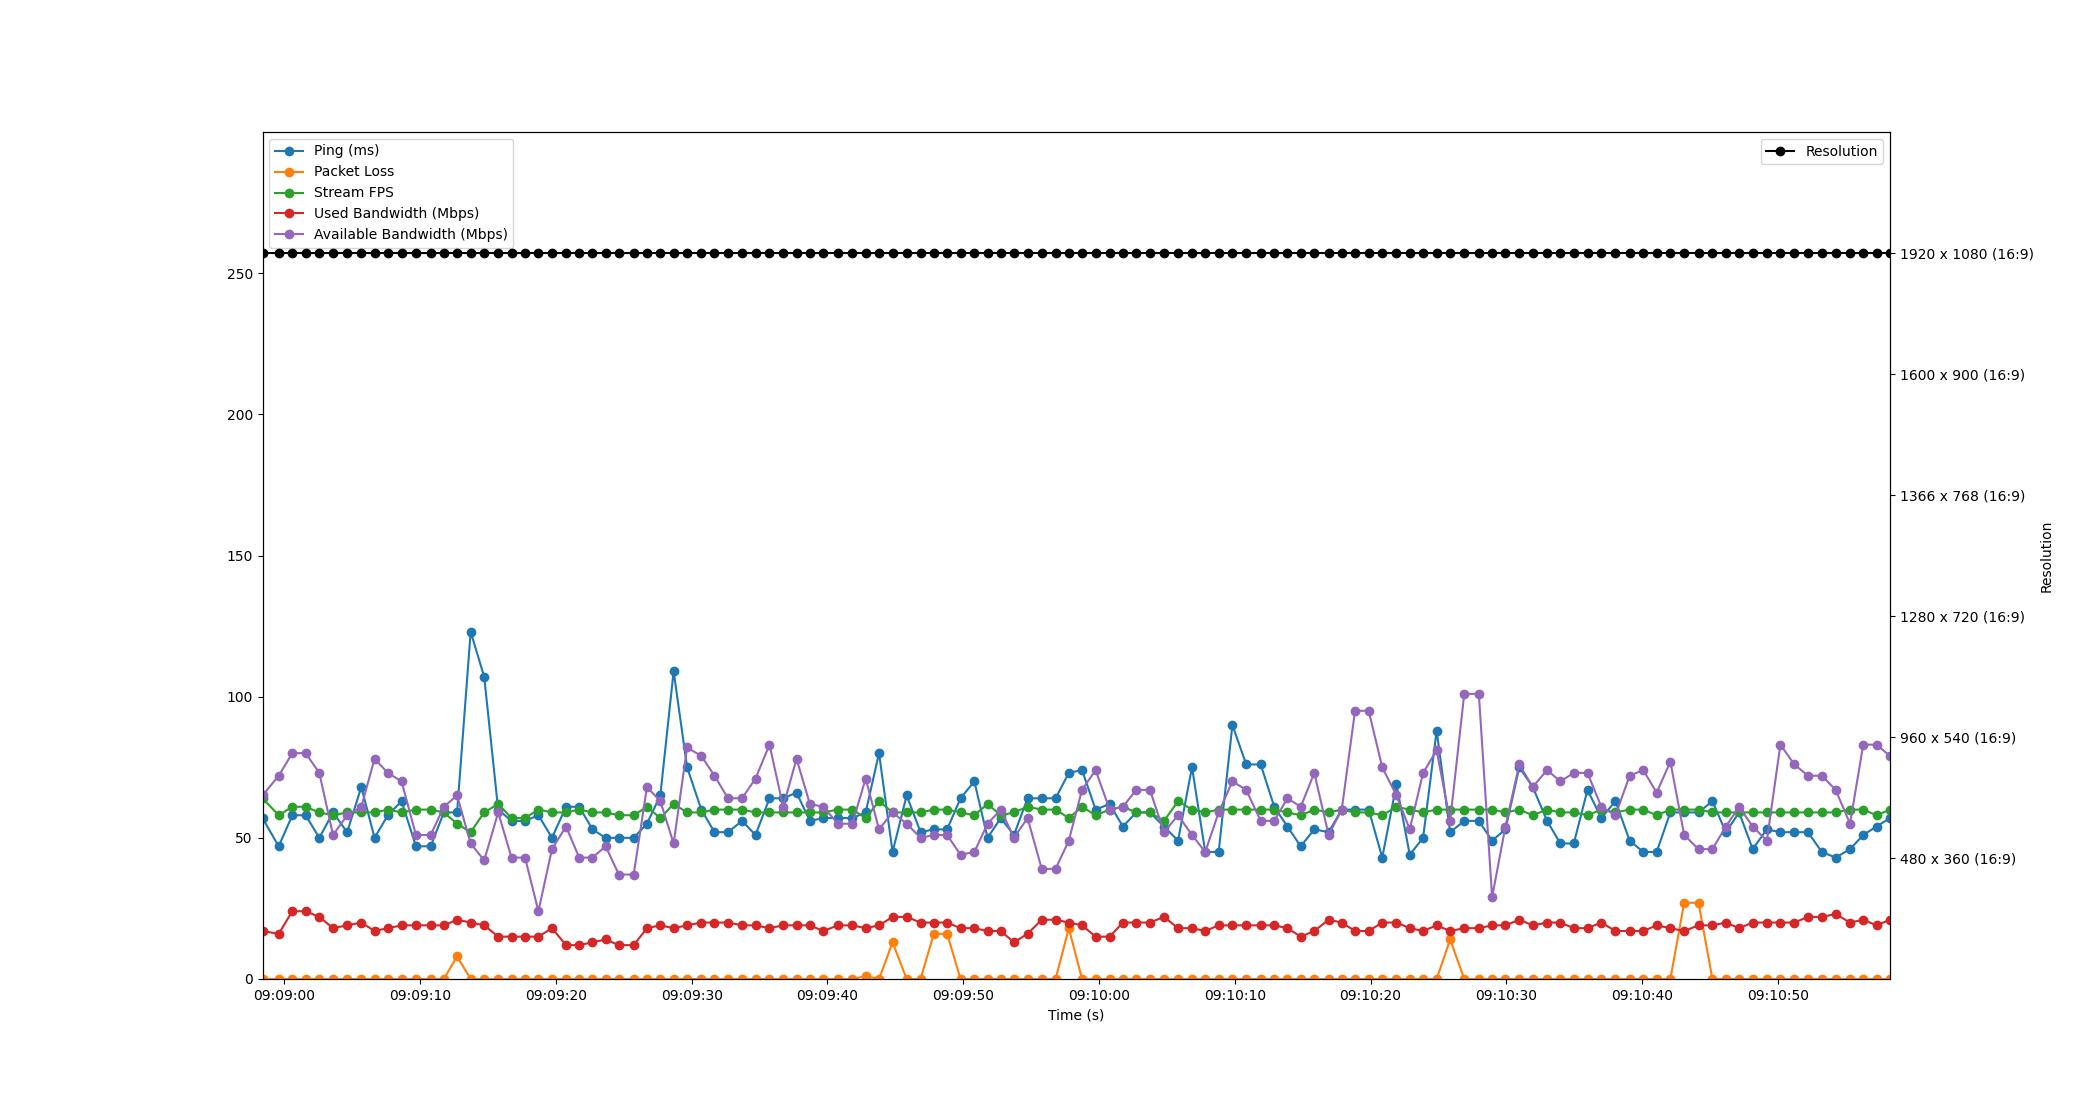

The file beside this chart, header and first rows:
Time, Timestamp, Ping, Packet Loss, Stream FPS, Used Bandwidth, Resolution, Available Bandwidth
2.1457672119140625e-06, 2023-07-10 09:08:58.392300, 57, 0, 64, 17, 1920 x 1080 (16:9), 65
1.194, 2023-07-10 09:08:59.585812, 47, 0, 58, 16, 1920 x 1080 (16:9), 72
2.196, 2023-07-10 09:09:00.588631, 58, 0, 61, 24, 1920 x 1080 (16:9), 80
3.176, 2023-07-10 09:09:01.568029, 58, 0, 61, 24, 1920 x 1080 (16:9), 80
4.184, 2023-07-10 09:09:02.576605, 50, 0, 59, 22, 1920 x 1080 (16:9), 73
5.194, 2023-07-10 09:09:03.586501, 59, 0, 58, 18, 1920 x 1080 (16:9), 51
6.232, 2023-07-10 09:09:04.624226, 52, 0, 59, 19, 1920 x 1080 (16:9), 58
7.278, 2023-07-10 09:09:05.669819, 68, 0, 59, 20, 1920 x 1080 (16:9), 61
8.253, 2023-07-10 09:09:06.645278, 50, 0, 59, 17, 1920 x 1080 (16:9), 78
9.231, 2023-07-10 09:09:07.623672, 58, 0, 60, 18, 1920 x 1080 (16:9), 73
10.24, 2023-07-10 09:09:08.633019, 63, 0, 59, 19, 1920 x 1080 (16:9), 70
11.3, 2023-07-10 09:09:09.692591, 47, 0, 60, 19, 1920 x 1080 (16:9), 51
12.39, 2023-07-10 09:09:10.777673, 47, 0, 60, 19, 1920 x 1080 (16:9), 51
13.35, 2023-07-10 09:09:11.746499, 59, 0, 59, 19, 1920 x 1080 (16:9), 61
14.33, 2023-07-10 09:09:12.721117, 59, 8, 55, 21, 1920 x 1080 (16:9), 65
15.33, 2023-07-10 09:09:13.722540, 123, 0, 52, 20, 1920 x 1080 (16:9), 48
16.33, 2023-07-10 09:09:14.719804, 107, 0, 59, 19, 1920 x 1080 (16:9), 42
17.36, 2023-07-10 09:09:15.749732, 60, 0, 62, 15, 1920 x 1080 (16:9), 59
18.34, 2023-07-10 09:09:16.732657, 56, 0, 57, 15, 1920 x 1080 (16:9), 43
19.33, 2023-07-10 09:09:17.726428, 56, 0, 57, 15, 1920 x 1080 (16:9), 43
20.32, 2023-07-10 09:09:18.713031, 58, 0, 60, 15, 1920 x 1080 (16:9), 24
21.32, 2023-07-10 09:09:19.710494, 50, 0, 59, 18, 1920 x 1080 (16:9), 46
22.35, 2023-07-10 09:09:20.746286, 61, 0, 59, 12, 1920 x 1080 (16:9), 54
23.32, 2023-07-10 09:09:21.716936, 61, 0, 60, 12, 1920 x 1080 (16:9), 43
24.3, 2023-07-10 09:09:22.690503, 53, 0, 59, 13, 1920 x 1080 (16:9), 43
25.27, 2023-07-10 09:09:23.662345, 50, 0, 59, 14, 1920 x 1080 (16:9), 47
26.25, 2023-07-10 09:09:24.640178, 50, 0, 58, 12, 1920 x 1080 (16:9), 37
27.34, 2023-07-10 09:09:25.729844, 50, 0, 58, 12, 1920 x 1080 (16:9), 37
28.31, 2023-07-10 09:09:26.704736, 55, 0, 61, 18, 1920 x 1080 (16:9), 68
29.3, 2023-07-10 09:09:27.689983, 65, 0, 57, 19, 1920 x 1080 (16:9), 63
30.28, 2023-07-10 09:09:28.670482, 109, 0, 62, 18, 1920 x 1080 (16:9), 48
31.27, 2023-07-10 09:09:29.661081, 75, 0, 59, 19, 1920 x 1080 (16:9), 82
32.32, 2023-07-10 09:09:30.708558, 60, 0, 59, 20, 1920 x 1080 (16:9), 79
33.29, 2023-07-10 09:09:31.678555, 52, 0, 60, 20, 1920 x 1080 (16:9), 72
34.28, 2023-07-10 09:09:32.676826, 52, 0, 60, 20, 1920 x 1080 (16:9), 64
35.32, 2023-07-10 09:09:33.709555, 56, 0, 60, 19, 1920 x 1080 (16:9), 64
36.31, 2023-07-10 09:09:34.700777, 51, 0, 59, 19, 1920 x 1080 (16:9), 71
37.34, 2023-07-10 09:09:35.730502, 64, 0, 59, 18, 1920 x 1080 (16:9), 83
38.34, 2023-07-10 09:09:36.736856, 64, 0, 59, 19, 1920 x 1080 (16:9), 61
39.33, 2023-07-10 09:09:37.723429, 66, 0, 59, 19, 1920 x 1080 (16:9), 78
40.31, 2023-07-10 09:09:38.702373, 56, 0, 59, 19, 1920 x 1080 (16:9), 62
41.3, 2023-07-10 09:09:39.692159, 57, 0, 59, 17, 1920 x 1080 (16:9), 61
42.38, 2023-07-10 09:09:40.773963, 57, 0, 60, 19, 1920 x 1080 (16:9), 55
43.44, 2023-07-10 09:09:41.830385, 57, 0, 60, 19, 1920 x 1080 (16:9), 55
44.42, 2023-07-10 09:09:42.813415, 59, 1, 57, 18, 1920 x 1080 (16:9), 71
45.4, 2023-07-10 09:09:43.796560, 80, 0, 63, 19, 1920 x 1080 (16:9), 53
46.4, 2023-07-10 09:09:44.794412, 45, 13, 59, 22, 1920 x 1080 (16:9), 59
47.44, 2023-07-10 09:09:45.831176, 65, 0, 59, 22, 1920 x 1080 (16:9), 55
48.46, 2023-07-10 09:09:46.855517, 52, 0, 59, 20, 1920 x 1080 (16:9), 50
49.44, 2023-07-10 09:09:47.830509, 53, 16, 60, 20, 1920 x 1080 (16:9), 51
50.42, 2023-07-10 09:09:48.814492, 53, 16, 60, 20, 1920 x 1080 (16:9), 51
51.41, 2023-07-10 09:09:49.798581, 64, 0, 59, 18, 1920 x 1080 (16:9), 44
52.43, 2023-07-10 09:09:50.818499, 70, 0, 58, 18, 1920 x 1080 (16:9), 45
53.4, 2023-07-10 09:09:51.788612, 50, 0, 62, 17, 1920 x 1080 (16:9), 55
54.37, 2023-07-10 09:09:52.761428, 57, 0, 58, 17, 1920 x 1080 (16:9), 60
55.34, 2023-07-10 09:09:53.732545, 51, 0, 59, 13, 1920 x 1080 (16:9), 50
56.34, 2023-07-10 09:09:54.736198, 64, 0, 61, 16, 1920 x 1080 (16:9), 57
57.39, 2023-07-10 09:09:55.779935, 64, 0, 60, 21, 1920 x 1080 (16:9), 39
58.41, 2023-07-10 09:09:56.799796, 64, 0, 60, 21, 1920 x 1080 (16:9), 39
59.38, 2023-07-10 09:09:57.772554, 73, 18, 57, 20, 1920 x 1080 (16:9), 49
... 60 more rows
